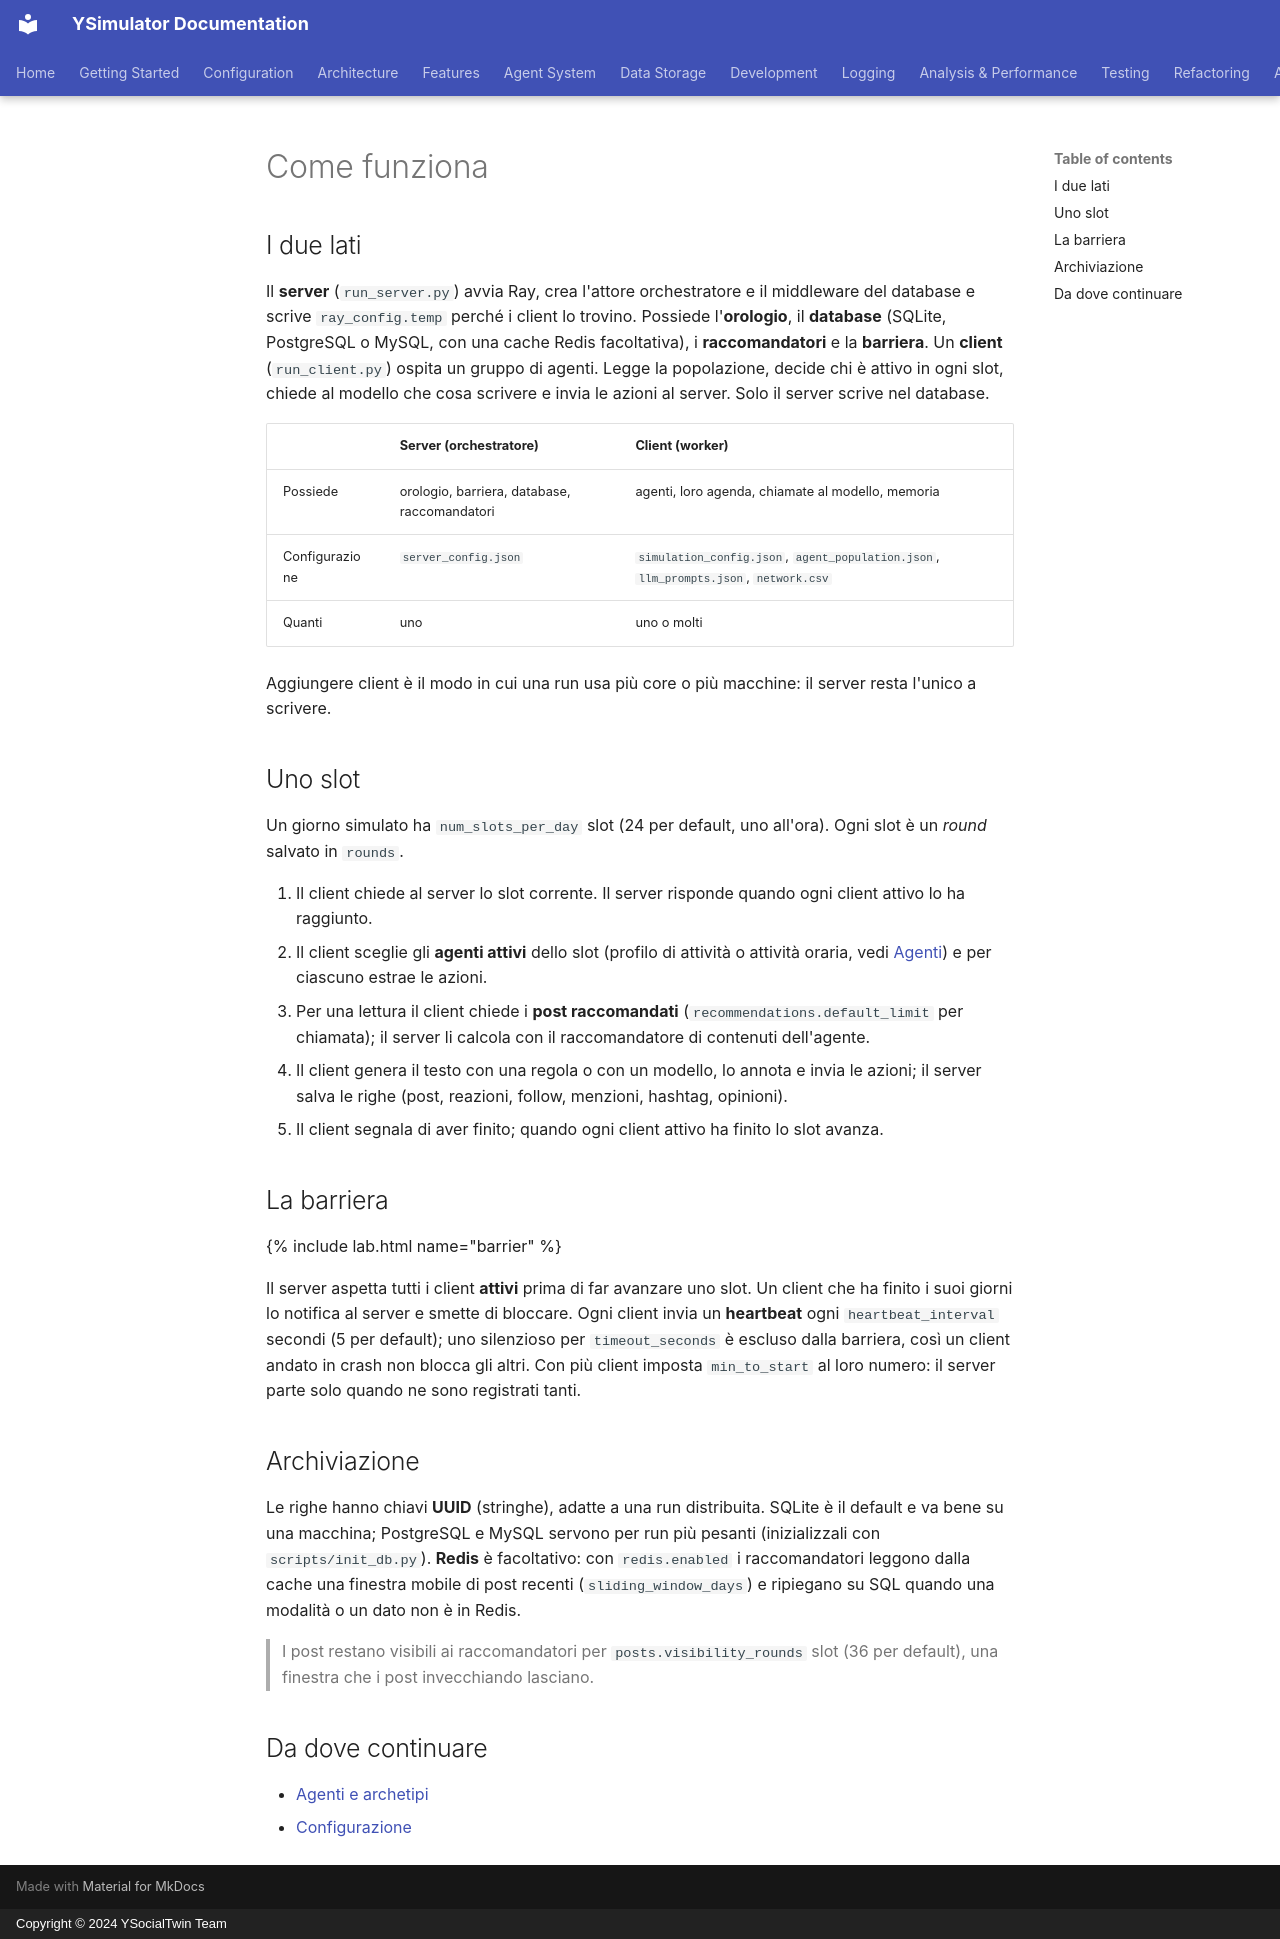

repository: YSocialTwin/YSimulator · page: _docs/it/how-it-works/index.html · generator: mkdocs · copyright: Copyright © 2024 YSocialTwin Team

---
title: "Come funziona"
subtitle: "Un server che tiene l'orologio, client che tengono gli agenti e una barriera in mezzo."
goal: "Seguire un'ora simulata dalla prima richiesta del client al database."
time: "10 minuti"
---

## I due lati

Il **server** (`run_server.py`) avvia Ray, crea l'attore orchestratore e il middleware del database e scrive `ray_config.temp` perché i client lo trovino. Possiede l'**orologio**, il **database** (SQLite, PostgreSQL o MySQL, con una cache Redis facoltativa), i **raccomandatori** e la **barriera**. Un **client** (`run_client.py`) ospita un gruppo di agenti. Legge la popolazione, decide chi è attivo in ogni slot, chiede al modello che cosa scrivere e invia le azioni al server. Solo il server scrive nel database.

| | Server (orchestratore) | Client (worker) |
|---|---|---|
| Possiede | orologio, barriera, database, raccomandatori | agenti, loro agenda, chiamate al modello, memoria |
| Configurazione | `server_config.json` | `simulation_config.json`, `agent_population.json`, `llm_prompts.json`, `network.csv` |
| Quanti | uno | uno o molti |

Aggiungere client è il modo in cui una run usa più core o più macchine: il server resta l'unico a scrivere.

## Uno slot

Un giorno simulato ha `num_slots_per_day` slot (24 per default, uno all'ora). Ogni slot è un *round* salvato in `rounds`.

1. Il client chiede al server lo slot corrente. Il server risponde quando ogni client attivo lo ha raggiunto.
2. Il client sceglie gli **agenti attivi** dello slot (profilo di attività o attività oraria, vedi [Agenti](../agents/)) e per ciascuno estrae le azioni.
3. Per una lettura il client chiede i **post raccomandati** (`recommendations.default_limit` per chiamata); il server li calcola con il raccomandatore di contenuti dell'agente.
4. Il client genera il testo con una regola o con un modello, lo annota e invia le azioni; il server salva le righe (post, reazioni, follow, menzioni, hashtag, opinioni).
5. Il client segnala di aver finito; quando ogni client attivo ha finito lo slot avanza.

## La barriera

{% include lab.html name="barrier" %}

Il server aspetta tutti i client **attivi** prima di far avanzare uno slot. Un client che ha finito i suoi giorni lo notifica al server e smette di bloccare. Ogni client invia un **heartbeat** ogni `heartbeat_interval` secondi (5 per default); uno silenzioso per `timeout_seconds` è escluso dalla barriera, così un client andato in crash non blocca gli altri. Con più client imposta `min_to_start` al loro numero: il server parte solo quando ne sono registrati tanti.

## Archiviazione

Le righe hanno chiavi **UUID** (stringhe), adatte a una run distribuita. SQLite è il default e va bene su una macchina; PostgreSQL e MySQL servono per run più pesanti (inizializzali con `scripts/init_db.py`). **Redis** è facoltativo: con `redis.enabled` i raccomandatori leggono dalla cache una finestra mobile di post recenti (`sliding_window_days`) e ripiegano su SQL quando una modalità o un dato non è in Redis.

> I post restano visibili ai raccomandatori per `posts.visibility_rounds` slot (36 per default), una finestra che i post invecchiando lasciano.
{: .ys-note}

## Da dove continuare

- [Agenti e archetipi]({{ site.baseurl }}/it/agents/)
- [Configurazione]({{ site.baseurl }}/it/configuration/)
